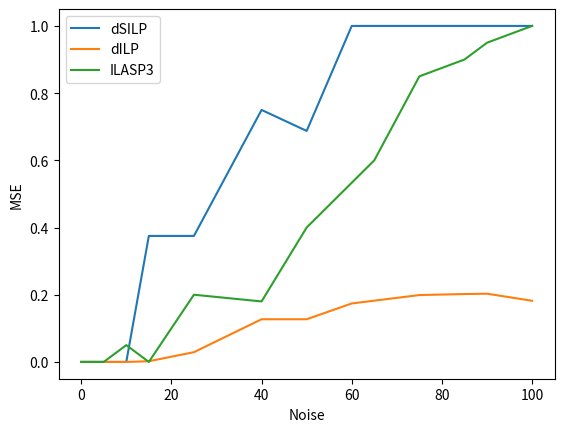

The matplotlib source for this figure:
import matplotlib.pyplot as plt

noise = [0, 5, 10, 15, 25, 40, 50, 60, 75, 85, 90, 100]

entropy =  [0, 0, 0, 0.375, 0.375, 0.75, 0.6875, 1, 1, 1, 1, 1]

dilp =  [0, 0, 0, 0.002, 0.029, 0.127, 0.127, 0.174, 0.199, 0.202, 0.203, 0.182]

noise_ilasp = [0, 5, 10, 15, 25, 40, 50, 65, 75, 85, 90, 100]
ilasp =  [0, 0, 0.05, 0.0, 0.2, 0.18, 0.4, 0.6, 0.85, 0.9, 0.95, 1.0]


plt.plot(noise, entropy, label='dSILP')
plt.plot(noise, dilp, label='dILP')
plt.plot(noise_ilasp, ilasp, label='ILASP3')

plt.ylabel('MSE')
plt.xlabel('Noise')
plt.legend()
# plt.title('Entropy of Hypothesis')
plt.show()
